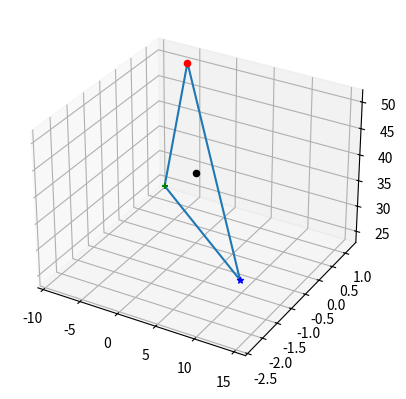

Generate this figure with matplotlib:
# Output: q1high, q1medium, q1low in degrees each is 1xN vector!!!
# Input: 3xN matrix where each column N is a 3D point in the space of the desired path

#120-Angled: High Low Medium create a circle with center in Z=19.06 and radius R in the XY plane w.r.t. RF0fixed

#TOP (Middle and Bottom form the same circle)


import numpy as np
import matplotlib.pyplot as plt

def rotx(theta):
    return np.array([[1, 0, 0],
                     [0, np.cos(theta), -np.sin(theta)],
                     [0, np.sin(theta), np.cos(theta)]])

def roty(theta):
    return np.array([[np.cos(theta), 0, np.sin(theta)],
                     [0, 1, 0],
                     [-np.sin(theta), 0, np.cos(theta)]])

def rotz(theta):
    return np.array([[np.cos(theta), -np.sin(theta), 0],
                     [np.sin(theta), np.cos(theta), 0],
                     [0, 0, 1]])

def rd2tom(R, t):
    return np.vstack([np.hstack([R, t.reshape(-1, 1)]), [0, 0, 0, 1]])

def plot_ref_frame(R, t, colors, scale, alpha, length):
    axes = plt.gca()
    for i in range(3):
        end = t + scale * R[:, i] * length
        axes.plot3D([t[0], end[0]], [t[1], end[1]], [t[2], end[2]], color=colors[i], alpha=alpha)

def plot_Plane(t, n, x_range, y_range, fig_handler):
    d = -np.dot(n, t)
    xx, yy = np.meshgrid(x_range, y_range)
    z = (-n[0] * xx - n[1] * yy - d) * 1.0 / n[2]
    fig_handler.plot_surface(xx, yy, z, color='cyan', alpha=0.3)


# Fixed Point in Space
P4 = np.array([0, 0, 36.57])

# Desired pose (in rad)
roll = np.pi / 6
pitch = -np.pi / 5
yaw = 0

# R=Rz*Ry*Rx
R0fixedtoP4 = np.dot(rotz(np.rad2deg(yaw)), np.dot(roty(np.rad2deg(pitch)), rotx(np.rad2deg(roll))))

# Homogeneous transformation
T0fixedtoP4 = rd2tom(R0fixedtoP4, P4)

# Triangle Vertices
RadiusL90 = 15

# TOP
p4top_rfp4 = np.array([0, -RadiusL90, 0, 1])
p4top_rf0 = np.dot(T0fixedtoP4, p4top_rfp4)

# MIDDLE
p4middle_rfp4 = np.array([-RadiusL90 * np.cos(np.deg2rad(30)), RadiusL90 * np.sin(np.deg2rad(30)), 0, 1])
p4p4middle_rf0 = np.dot(T0fixedtoP4, p4middle_rfp4)

# BOTTOM
p4bottom_rfp4 = np.array([RadiusL90 * np.cos(np.deg2rad(30)), RadiusL90 * np.sin(np.deg2rad(30)), 0, 1])
p4bottom_rf0 = np.dot(T0fixedtoP4, p4bottom_rfp4)

# Plane normal given by the desired pose
plane_n = R0fixedtoP4[:3, 2]

# Inertial frame
RF0fixed = np.eye(3)

# Equations Parameters definition
l1a = 19.33
l2a = 22.01
psi = np.deg2rad(120)
Rxy = l1a - l2a * np.cos(psi)
centerXY = np.array([0, 0, 19.06])

# Vertices of the equilateral triangle
Rl2 = 35.03
Rplane_middle = np.dot(R0fixedtoP4, rotz(-120))
Rplane_bottom = np.dot(R0fixedtoP4, rotz(120))

# Plot parameters
fig = plt.figure()
ax = fig.add_subplot(111, projection='3d')

# Plot functions (plot_ref_frame and plot_Plane functions need to be implemented)
# ...

# Plot P4 and the triangle vertices
ax.scatter(*P4, color='k', marker='o')
ax.scatter(*p4top_rf0[:3], color='b', marker='*')
ax.scatter(*p4p4middle_rf0[:3], color='r', marker='o')
ax.scatter(*p4bottom_rf0[:3], color='g', marker='+')

# Draw lines connecting the triangle vertices
t_vertices = np.array([p4top_rf0[:3], p4p4middle_rf0[:3], p4bottom_rf0[:3], p4top_rf0[:3]])
ax.plot(t_vertices[:, 0], t_vertices[:, 1], t_vertices[:, 2])

# Display the plot
plt.show()